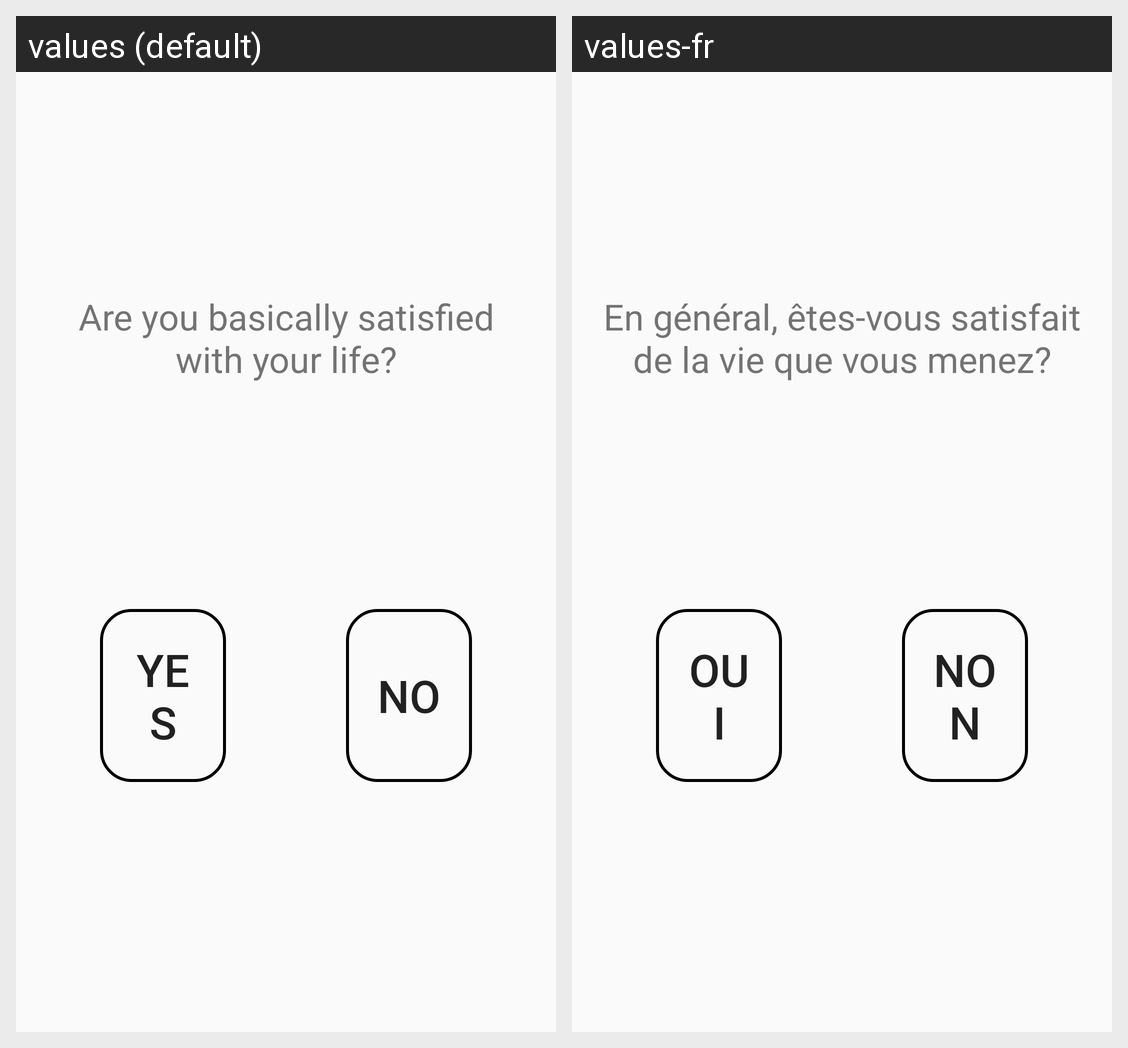

Locale-by-locale string values for the Android screen shown in this grid:
Android screen res/layout/cell_question_yes_no_gds.xml rendered under 2 locales, left to right: values (default), values-fr. Device: Nexus 5 (rendered at 1080×1920; each locale shown at half size, 540×960, under a caption strip naming it); theme AppTheme.
Strings drawn on this screen, with the default value and each locale's value (text and hints the layout hard-codes, and strings that could not be matched under every locale, appear in the picture but are not listed):

gds1
  values: Are you basically satisfied with your life?
  values-fr: En général, êtes-vous satisfait de la vie que vous menez?

a_yes
  values: Yes
  values-fr: Oui

a_no
  values: No
  values-fr: Non
